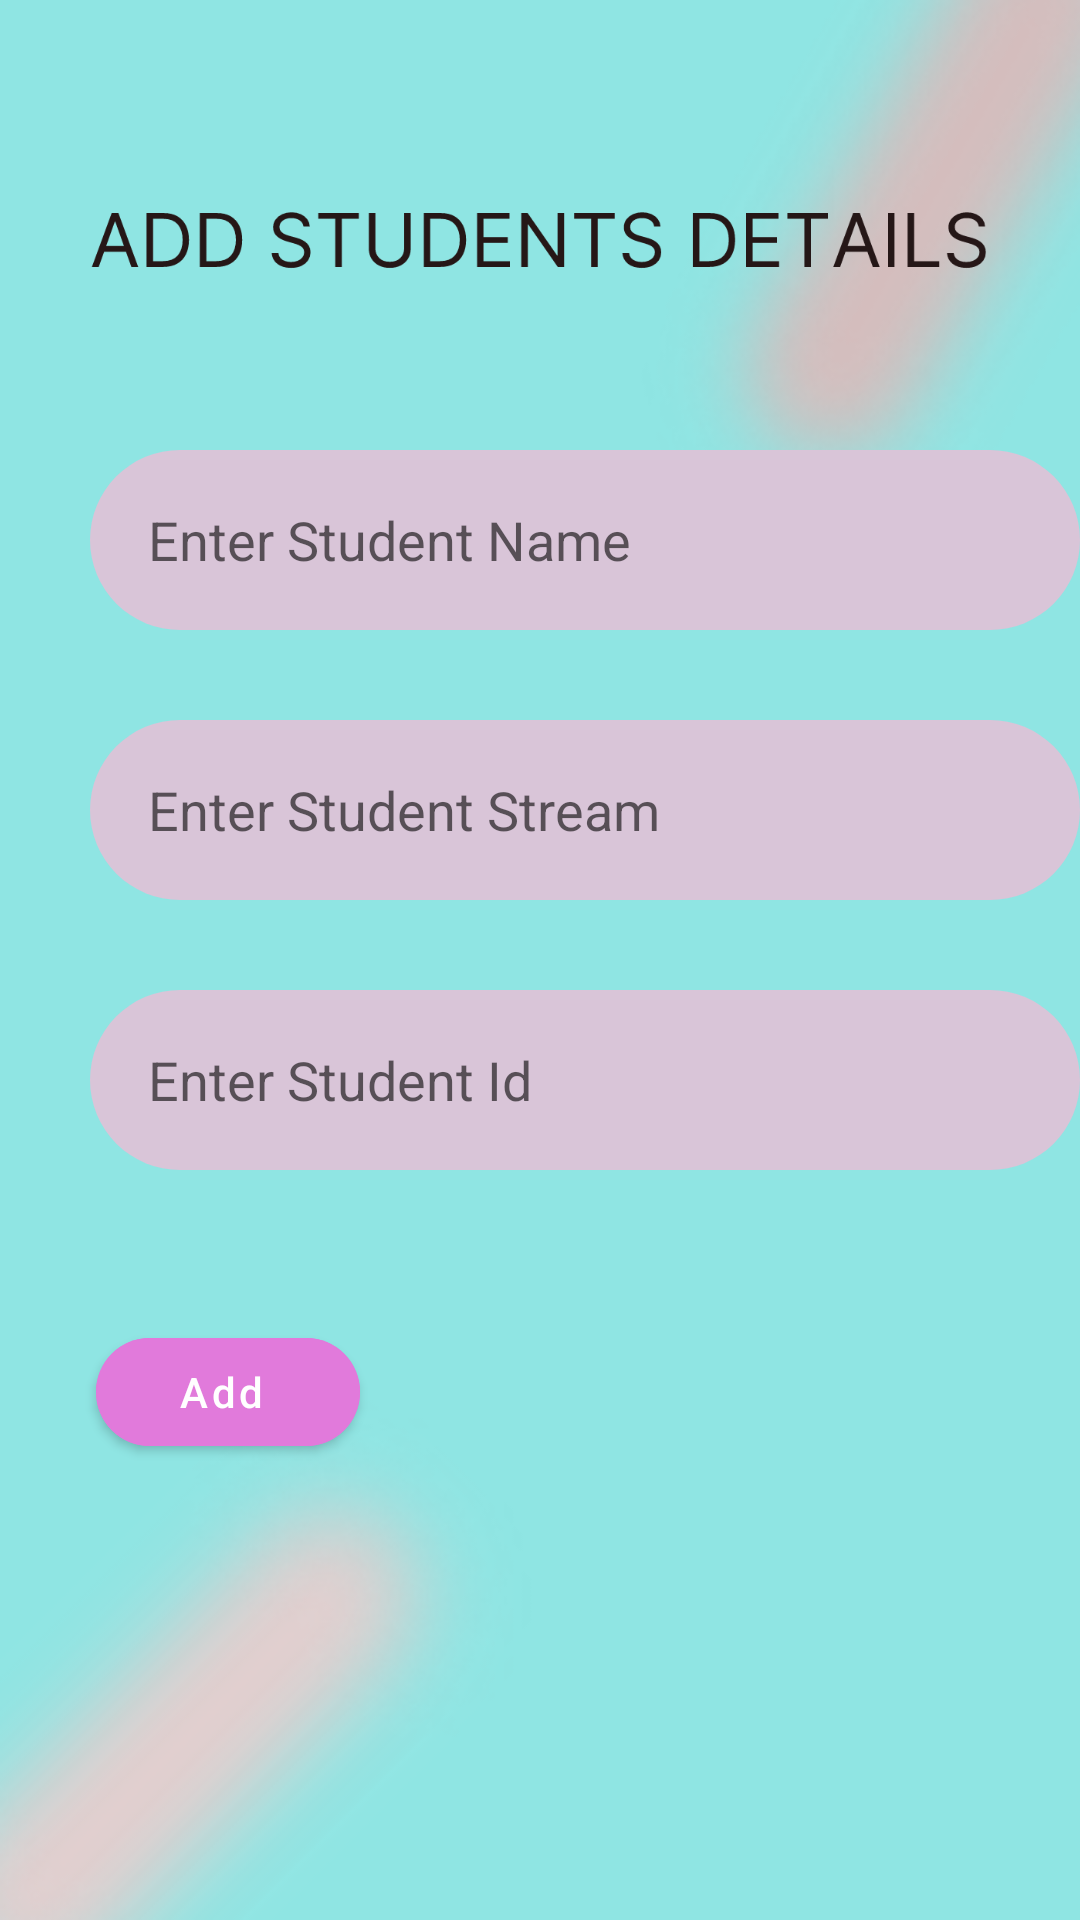

Android layout source for this screen:
<!-- AndroidManifest.xml: application theme Theme.SharedPreference -->
<!-- res/layout/fragment_add_item.xml -->
<?xml version="1.0" encoding="utf-8"?>
<FrameLayout xmlns:android="http://schemas.android.com/apk/res/android"
    xmlns:app="http://schemas.android.com/apk/res-auto"
    xmlns:tools="http://schemas.android.com/tools"
    android:layout_width="match_parent"
    android:layout_height="match_parent"
    android:background="@drawable/onetimebackground"

    tools:context=".AddItemFragment">

    <RelativeLayout
        android:id="@+id/rl_additem"
        android:layout_width="match_parent"
        android:layout_height="match_parent">

        <ImageView
            android:layout_width="300dp"
            android:layout_height="100dp"
            android:layout_marginLeft="30dp"
            android:layout_marginTop="30dp"
            android:src="@drawable/addstudentheading"/>

        <EditText
            android:id="@+id/et_upname"
            android:layout_width="340dp"
            android:layout_height="60dp"
            android:layout_marginLeft="30dp"
            android:layout_marginTop="150dp"
            android:background="@drawable/edittexttheme"

            android:hint=" Enter Student Name"/>

        <EditText
            android:id="@+id/et_upstream"
            android:layout_width="340dp"
            android:layout_height="60dp"
            android:layout_marginLeft="30dp"
            android:layout_marginTop="240dp"
            android:background="@drawable/edittexttheme"
            android:hint=" Enter Student Stream"></EditText>

        <EditText
            android:id="@+id/et_upid"
            android:layout_width="340dp"
            android:layout_height="60dp"
            android:layout_marginLeft="30dp"
            android:layout_marginTop="330dp"
            android:background="@drawable/edittexttheme"
            android:hint=" Enter Student Id"></EditText>

        <Button
            android:id="@+id/btn_update"
            android:layout_width="wrap_content"
            android:layout_height="wrap_content"
            android:layout_marginLeft="32dp"
            android:layout_marginTop="440dp"
            android:backgroundTint="#E17ADB"
            android:text="Add "
            android:textAllCaps="false"
            app:cornerRadius="20dp"
            app:icon="@drawable/addnew"></Button>
    </RelativeLayout>

</FrameLayout>
<!-- resources referenced by this layout -->
<resources>
  <!-- drawable addstudentheading: png bitmap (drawable, 11936 bytes) -->
  <!-- drawable edittexttheme (drawable) -->
  <?xml version="1.0" encoding="utf-8"?>
  <shape xmlns:android="http://schemas.android.com/apk/res/android">
  <solid
      android:color="#D9C5D8"
      >
  
  </solid>
      <corners
          android:radius="50dp"></corners>
      <padding
          android:left="15dp">
  
      </padding>
  </shape>
  <!-- drawable onetimebackground: png bitmap (drawable, 30413 bytes) -->
  <style name="Theme.SharedPreference" parent="Theme.MaterialComponents.DayNight.DarkActionBar">
          
          <item name="colorPrimary">@color/purple_500</item>
          <item name="colorPrimaryVariant">@color/purple_700</item>
          <item name="colorOnPrimary">@color/white</item>
          
          <item name="colorSecondary">@color/teal_200</item>
          <item name="colorSecondaryVariant">@color/teal_700</item>
          <item name="colorOnSecondary">@color/black</item>
          
          <item name="android:statusBarColor" tools:targetApi="l">?attr/colorPrimaryVariant</item>
          
      </style>
  <!-- not gathered from this repository: default colours our renderer supplied (Android Studio template values) -->
  <color name="purple_500">#FF6200EE</color>
  <color name="purple_700">#FF3700B3</color>
  <color name="teal_200">#FF03DAC5</color>
  <color name="teal_700">#FF018786</color>
  <color name="black">#FF000000</color>
  <color name="white">#FFFFFFFF</color>
</resources>
